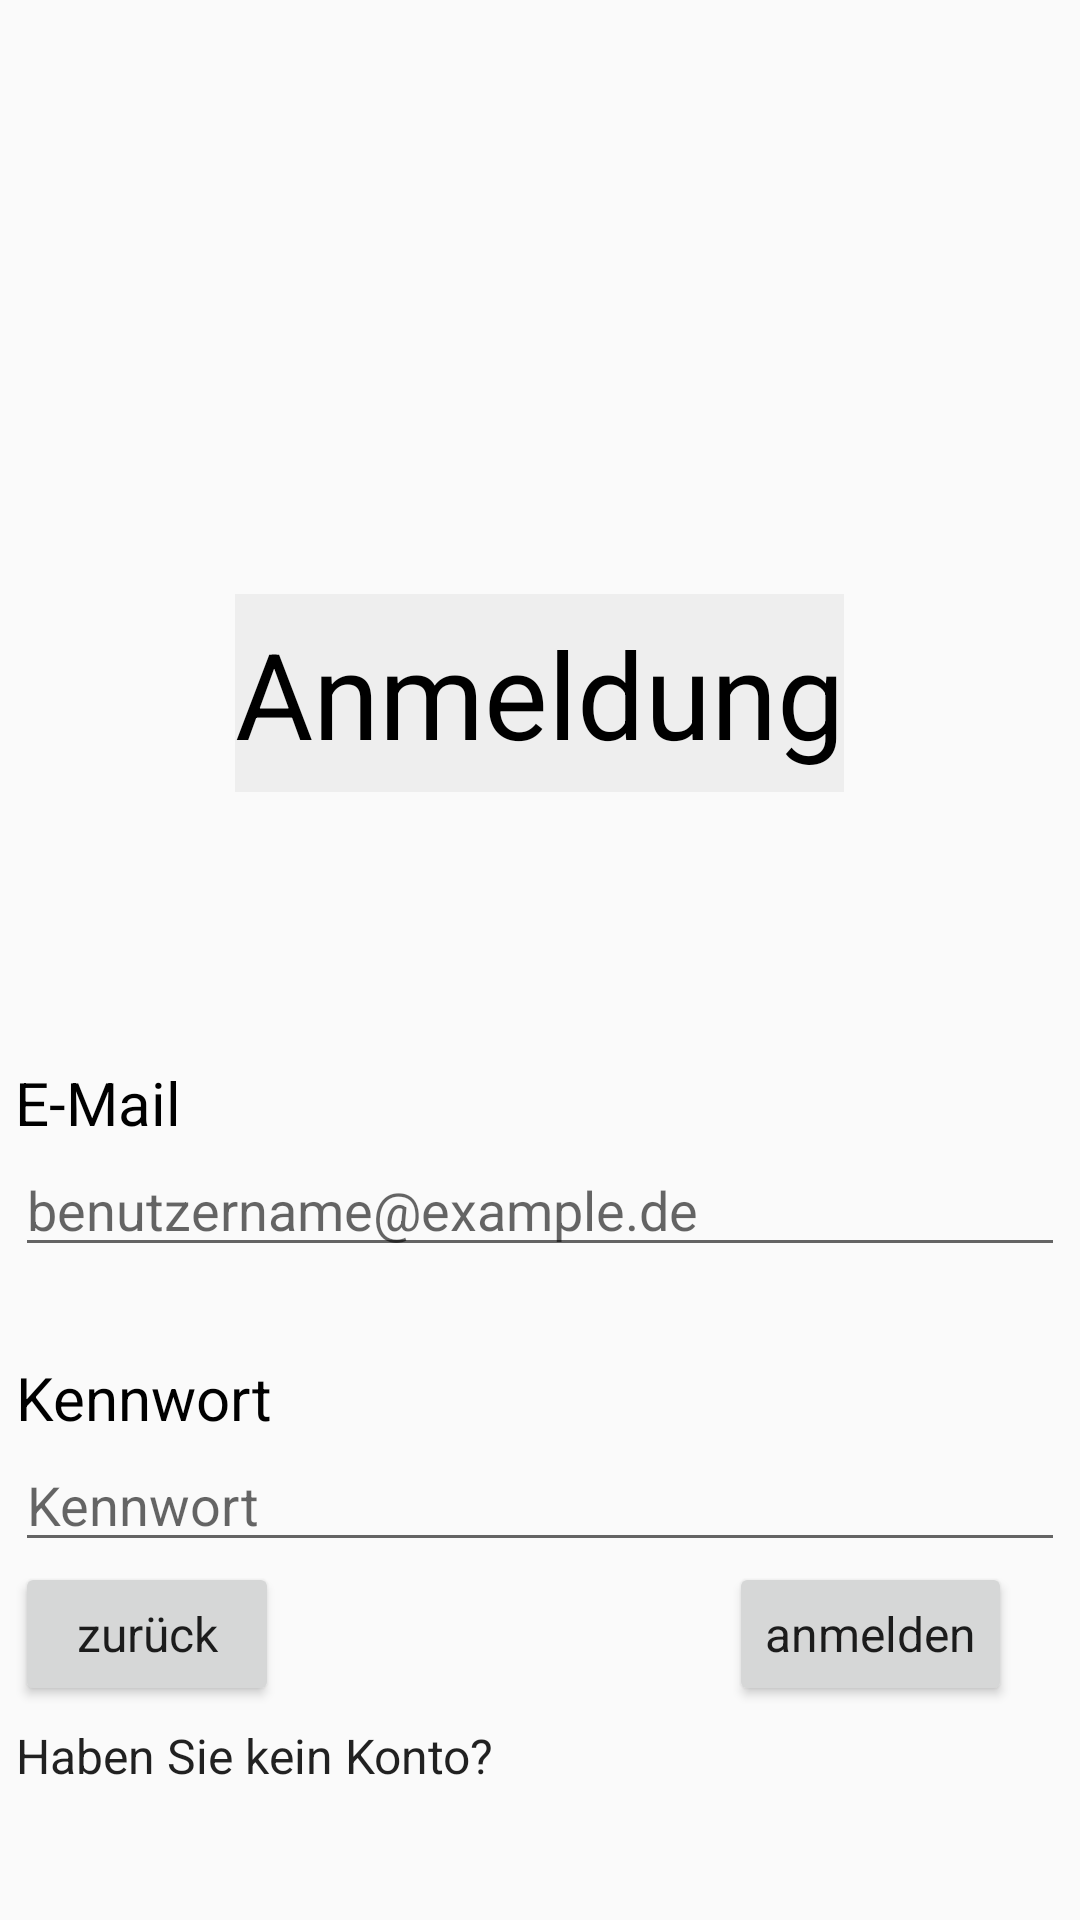

Here is an Android app screen rendered from its layout file. Give the layout XML and the strings, colors and styles it references.
<!-- AndroidManifest.xml: application theme AppTheme -->
<!-- res/layout/signin.xml -->
<?xml version="1.0" encoding="utf-8"?>
    <ScrollView
        xmlns:android="http://schemas.android.com/apk/res/android"
        android:layout_width="match_parent"
        android:layout_height="match_parent">

        <LinearLayout
            android:layout_width="match_parent"
            android:layout_height="match_parent"
            android:layout_marginTop="50dp"
            android:layout_gravity="center"
            android:gravity="center"
            android:orientation="vertical">

            <TextView
                android:id="@+id/anmeldungBetreff1"
                android:layout_width="wrap_content"
                android:layout_height="66dp"
                android:layout_marginTop="60dp"
                android:layout_marginBottom="60dp"
                android:background="#eee"
                android:gravity="center"
                android:text="@string/registration"
                android:textColor="#000"
                android:textSize="40sp" />

            <LinearLayout
                android:layout_width="350dp"
                android:layout_height="fill_parent"
                android:orientation="vertical">

                <TextView
                    android:id="@+id/userEingabe1"
                    android:layout_width="wrap_content"
                    android:layout_height="wrap_content"
                    android:layout_marginTop="30dp"
                    android:gravity="center"
                    android:text="@string/mail"
                    android:textColor="#000"
                    android:textSize="20sp" />

                <EditText
                    android:id="@+id/ediUser1"
                    android:layout_width="wrap_content"
                    android:layout_height="wrap_content"
                    android:layout_centerHorizontal="true"
                    android:layout_centerVertical="true"
                    android:ems="30"
                    android:hint="@string/e_mail" />

                <TextView
                    android:id="@+id/passEingabe1"
                    android:layout_width="wrap_content"
                    android:layout_height="wrap_content"
                    android:layout_marginTop="30dp"
                    android:gravity="center"
                    android:text="@string/password"
                    android:textColor="#000"
                    android:textSize="20sp" />

                <EditText
                    android:id="@+id/ediPass1"
                    android:layout_width="wrap_content"
                    android:layout_height="wrap_content"
                    android:layout_centerHorizontal="true"
                    android:layout_centerVertical="true"
                    android:ems="30"
                    android:hint="@string/password"
                    android:inputType="textPassword" />

                <LinearLayout
                    android:layout_width="wrap_content"
                    android:layout_height="wrap_content"
                    android:gravity="center"
                    android:orientation="horizontal">

                    <Button
                        android:id="@+id/backB1"
                        style="@style/TextAppearance.AppCompat.Light.SearchResult.Subtitle"
                        android:layout_width="wrap_content"
                        android:layout_height="wrap_content"
                        android:layout_below="@+id/editText5"
                        android:layout_alignEnd="@+id/editText5"
                        android:enabled="true"
                        android:text="@string/back_button"
                        android:textAllCaps="false" />

                    <Button
                        android:id="@+id/next1"
                        style="@style/TextAppearance.AppCompat.Light.SearchResult.Subtitle"
                        android:layout_width="wrap_content"
                        android:layout_height="wrap_content"
                        android:layout_below="@+id/editText5"
                        android:layout_alignEnd="@+id/editText5"
                        android:layout_marginLeft="150dp"
                        android:enabled="true"
                        android:text="@string/registrating"
                        android:textAllCaps="false" />
                </LinearLayout>


                <Button
                    android:id="@+id/neuKonto"
                    style="@style/TextAppearance.AppCompat.Light.SearchResult.Subtitle"
                    android:layout_width="wrap_content"
                    android:layout_height="33dp"
                    android:background="@android:drawable/toast_frame"
                    android:enabled="true"
                    android:text="@string/have_not_count"
                    android:textAllCaps="false" />
            </LinearLayout>

        </LinearLayout>
    </ScrollView>
<!-- resources referenced by this layout -->
<resources>
  <string name="back_button">zurück</string>
  <string name="e_mail">benutzername@example.de</string>
  <string name="have_not_count">Haben Sie kein Konto? </string>
  <string name="mail">E-Mail</string>
  <string name="password">Kennwort</string>
  <string name="registrating">anmelden</string>
  <string name="registration">Anmeldung</string>
  <style name="AppTheme" parent="Theme.AppCompat.Light.DarkActionBar">
  
          <item name="colorPrimary">@color/colorPrimary</item>
          <item name="colorPrimaryDark">@color/colorPrimaryDark</item>
          <item name="colorAccent">@color/colorAccent</item>
      </style>
  <!-- not gathered from this repository: default colours our renderer supplied (Android Studio template values) -->
  <color name="colorPrimary">#FF6200EE</color>
  <color name="colorPrimaryDark">#FF3700B3</color>
  <color name="colorAccent">#FF03DAC5</color>
</resources>
